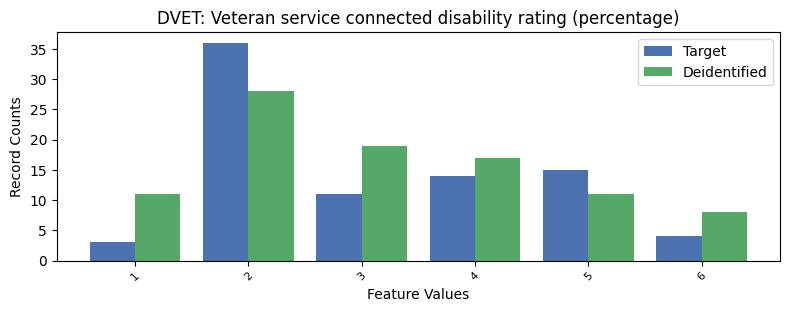

The data file committed next to this chart (first rows):
, DVET, count_target, count_deidentified
0, -1, 7551, 7540
1, 2, 36, 28
2, 5, 15, 11
3, 4, 14, 17
4, 3, 11, 19
5, 6, 4, 8
6, 1, 3, 11
